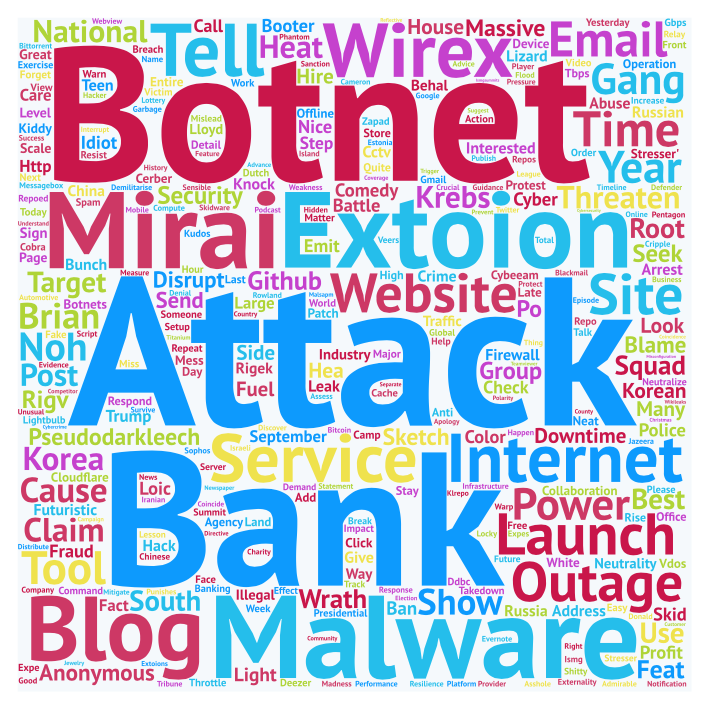

The table this chart was drawn from, first rows:
ddos, 83
attack, 36
botnet, 15
bank, 12
malware, 9
extoion, 6
mirai, 6
wirex, 6
internet, 6
service, 5
website, 5
blog, 5
launch, 5
outage, 4
tell, 4
email, 4
time, 4
power, 4
threaten, 4
site, 4
show, 4
national, 4
gang, 4
year, 4
target, 4
korea, 4
claim, 4
security, 4
pseudodarkleech, 4
tool, 3
cause, 3
brian, 3
south, 3
anonymous, 3
github, 3
krebs, 3
squad, 3
noh, 3
disrupt, 3
massive, 3
comedy, 3
downtime, 3
wrath, 3
sketch, 3
september, 3
heat, 3
korean, 3
group, 3
post, 3
neutrality, 3
blame, 3
industry, 3
seek, 2
root, 2
booter, 2
best, 2
rigv, 2
address, 2
operation, 2
futuristic, 2
feat, 2
... 282 more rows
